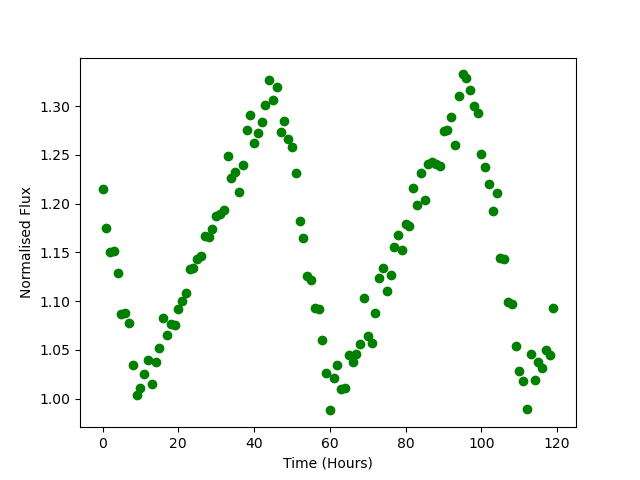

The data file committed next to this chart (first rows):
Time, Flux
0.0, 1.215
1.0, 1.175
2.0, 1.151
3.0, 1.152
4.0, 1.129
5.0, 1.086
6.0, 1.088
7.0, 1.077
8.0, 1.035
9.0, 1.004
10.0, 1.011
11.0, 1.025
12.0, 1.04
13.0, 1.015
14.0, 1.038
15.0, 1.052
16.0, 1.083
17.0, 1.066
18.0, 1.076
19.0, 1.076
20.0, 1.092
21.0, 1.1
22.0, 1.108
23.0, 1.133
24.0, 1.134
25.0, 1.143
26.0, 1.147
27.0, 1.166
28.0, 1.166
29.0, 1.174
30.0, 1.187
31.0, 1.189
32.0, 1.193
33.0, 1.249
34.0, 1.227
35.0, 1.232
36.0, 1.212
37.0, 1.24
38.0, 1.275
39.0, 1.291
40.0, 1.263
41.0, 1.272
42.0, 1.284
43.0, 1.301
44.0, 1.326
45.0, 1.306
46.0, 1.319
47.0, 1.274
48.0, 1.285
49.0, 1.266
50.0, 1.257
51.0, 1.231
52.0, 1.182
53.0, 1.165
54.0, 1.126
55.0, 1.121
56.0, 1.093
57.0, 1.091
58.0, 1.06
59.0, 1.026
... 60 more rows
